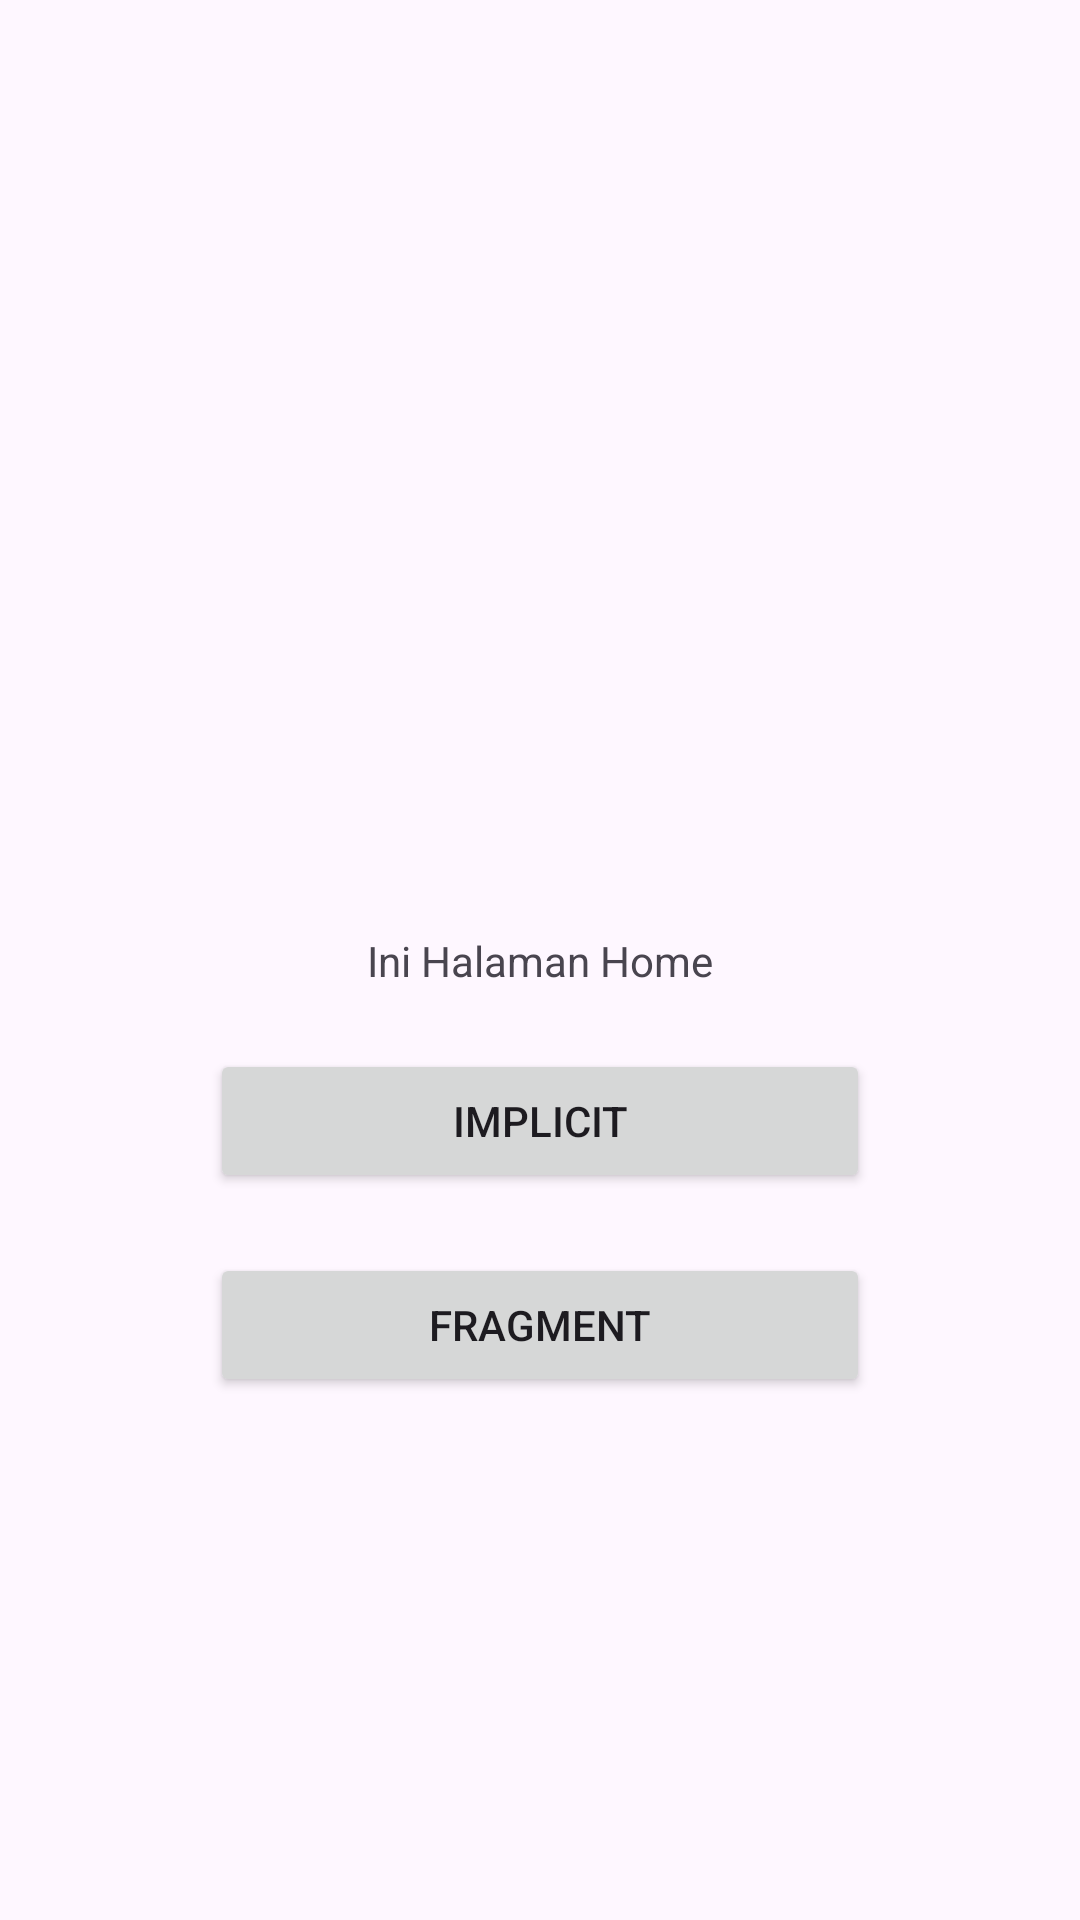

Layout XML and referenced resources for this Android screen:
<!-- AndroidManifest.xml: application theme Theme.TugasAndroidStudio -->
<!-- res/layout/activity_main.xml -->
<?xml version="1.0" encoding="utf-8"?>
<androidx.constraintlayout.widget.ConstraintLayout xmlns:android="http://schemas.android.com/apk/res/android"
    xmlns:app="http://schemas.android.com/apk/res-auto"
    xmlns:tools="http://schemas.android.com/tools"
    android:layout_width="match_parent"
    android:layout_height="match_parent"
    tools:context=".MainActivity">

    <TextView
        android:id="@+id/textView2"
        android:layout_width="wrap_content"
        android:layout_height="wrap_content"
        android:text="Ini Halaman Home"
        app:layout_constraintBottom_toBottomOf="parent"
        app:layout_constraintEnd_toEndOf="parent"
        app:layout_constraintStart_toStartOf="parent"
        app:layout_constraintTop_toTopOf="parent" />

    <Button
        android:id="@+id/btn_implicit"
        android:layout_width="match_parent"
        android:layout_height="wrap_content"
        android:text="Implicit"
        android:layout_marginEnd="70dp"
        android:layout_marginStart="70dp"
        android:layout_marginTop="20dp"
        app:layout_constraintEnd_toEndOf="parent"
        app:layout_constraintStart_toStartOf="parent"
        app:layout_constraintTop_toBottomOf="@+id/textView2" />

    <Button
        android:id="@+id/btn_fragment"
        android:layout_width="match_parent"
        android:layout_height="wrap_content"
        android:text="Fragment"
        android:layout_marginTop="20dp"
        android:layout_marginEnd="70dp"
        android:layout_marginStart="70dp"
        app:layout_constraintEnd_toEndOf="parent"
        app:layout_constraintStart_toStartOf="parent"
        app:layout_constraintTop_toBottomOf="@+id/btn_implicit" />

</androidx.constraintlayout.widget.ConstraintLayout>
<!-- resources referenced by this layout -->
<resources>
  <style name="Theme.TugasAndroidStudio" parent="Base.Theme.TugasAndroidStudio" />
  <style name="Base.Theme.TugasAndroidStudio" parent="Theme.Material3.DayNight.NoActionBar">
          
          
      </style>
</resources>
